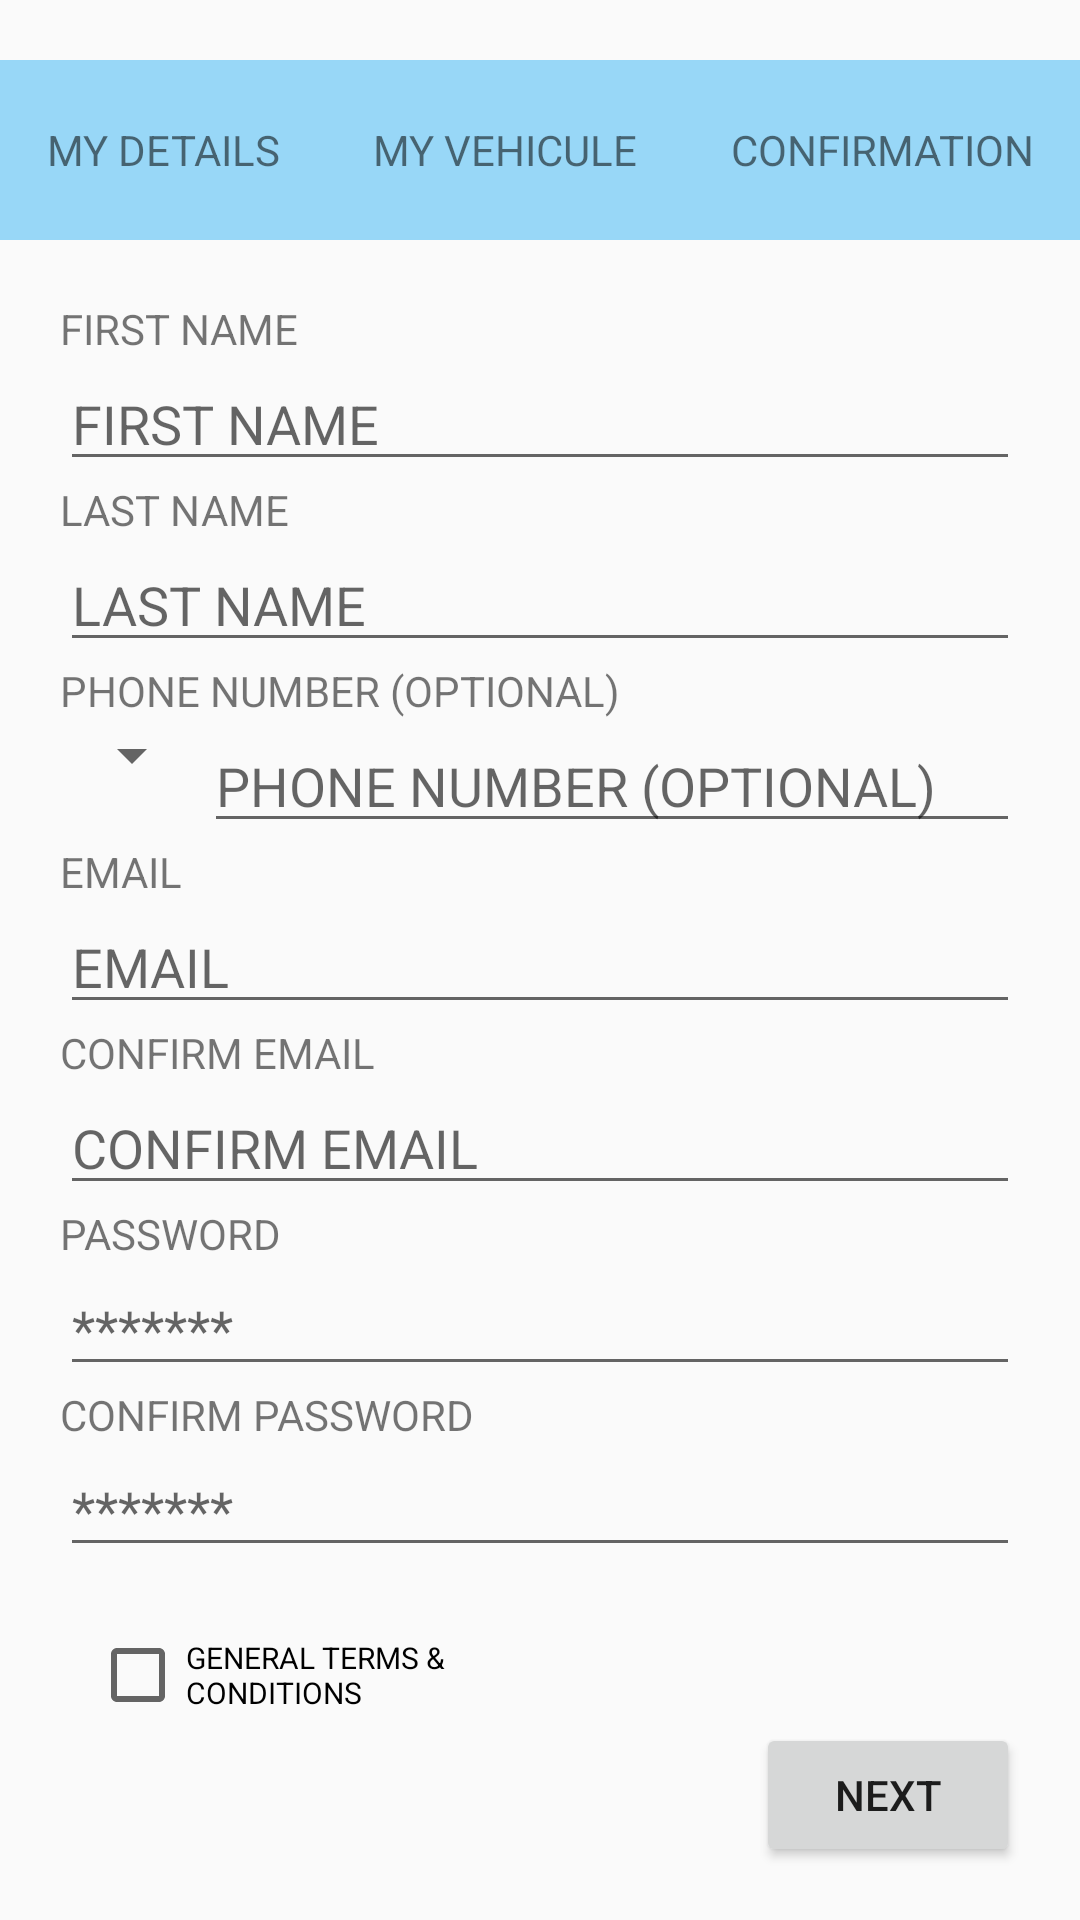

Reconstruct the res/layout file that produces this screen, plus the resources it refers to.
<!-- AndroidManifest.xml: application theme AppTheme -->
<!-- res/layout/activity_signin.xml -->
<?xml version="1.0" encoding="utf-8"?>

<androidx.constraintlayout.widget.ConstraintLayout xmlns:android="http://schemas.android.com/apk/res/android"
    xmlns:tools="http://schemas.android.com/tools"
    android:layout_width="match_parent"
    android:layout_height="match_parent"
    tools:context=".SignInActivity">

    <ScrollView
        android:layout_width="match_parent"
        android:layout_height="match_parent">

        <LinearLayout
            android:layout_width="match_parent"
            android:layout_height="wrap_content"
            android:orientation="vertical">

            <include layout="@layout/signin_menu" />

            <LinearLayout
                android:layout_width="match_parent"
                android:layout_height="wrap_content"
                android:orientation="vertical"
                android:padding="20dp">

                <TextView
                    android:id="@+id/signin_firstnametext"
                    android:layout_width="match_parent"
                    android:layout_height="wrap_content"
                    android:text="@string/first_name" />

                <EditText
                    android:id="@+id/signIn_firstnamefield"
                    android:layout_width="match_parent"
                    android:layout_height="wrap_content"
                    android:ems="10"
                    android:hint="@string/first_name"
                    android:inputType="textPersonName" />

                <TextView
                    android:id="@+id/signin_lastnametext"
                    android:layout_width="match_parent"
                    android:layout_height="wrap_content"
                    android:text="@string/last_name" />

                <EditText
                    android:id="@+id/signin_lastnamefield"
                    android:layout_width="match_parent"
                    android:layout_height="wrap_content"
                    android:ems="10"
                    android:hint="@string/last_name"
                    android:inputType="textPersonName" />

                <TextView
                    android:id="@+id/signin_phonetext"
                    android:layout_width="match_parent"
                    android:layout_height="wrap_content"
                    android:text="@string/phone_number_optional" />

                <LinearLayout
                    android:layout_width="match_parent"
                    android:layout_height="match_parent"
                    android:orientation="horizontal">

                    <Spinner
                        android:id="@+id/spinner"
                        android:layout_width="wrap_content"
                        android:layout_height="wrap_content" />

                    <EditText
                        android:id="@+id/signin_phonefield"
                        android:layout_width="match_parent"
                        android:layout_height="wrap_content"
                        android:ems="10"
                        android:hint="@string/phone_number_optional"
                        android:inputType="phone" />
                </LinearLayout>

                <TextView
                    android:id="@+id/signin_emailtext"
                    android:layout_width="match_parent"
                    android:layout_height="wrap_content"
                    android:text="@string/email" />

                <EditText
                    android:id="@+id/signin_emailfield"
                    android:layout_width="match_parent"
                    android:layout_height="wrap_content"
                    android:ems="10"
                    android:hint="@string/email"
                    android:inputType="textEmailAddress" />

                <TextView
                    android:id="@+id/signin_emailconfirmtext"
                    android:layout_width="match_parent"
                    android:layout_height="wrap_content"
                    android:text="@string/confirm_email" />

                <EditText
                    android:id="@+id/signin_emailconfirmfield"
                    android:layout_width="match_parent"
                    android:layout_height="wrap_content"
                    android:ems="10"
                    android:hint="@string/confirm_email"
                    android:inputType="textEmailAddress" />

                <TextView
                    android:id="@+id/signin_passwordtext"
                    android:layout_width="match_parent"
                    android:layout_height="wrap_content"
                    android:text="@string/password" />

                <EditText
                    android:id="@+id/signin_passwordfield"
                    android:layout_width="match_parent"
                    android:layout_height="wrap_content"
                    android:ems="10"
                    android:hint="@string/stars"
                    android:inputType="textPassword"/>

                <TextView
                    android:id="@+id/signin_passwordconfirmtext"
                    android:layout_width="match_parent"
                    android:layout_height="wrap_content"
                    android:text="@string/confirm_password" />

                <EditText
                    android:id="@+id/signin_passwordconfirmfield"
                    android:layout_width="match_parent"
                    android:layout_height="wrap_content"
                    android:ems="10"
                    android:inputType="textPassword"
                    android:hint="@string/stars" />

            </LinearLayout>

            <LinearLayout
                android:layout_width="174dp"
                android:layout_height="wrap_content"
                android:orientation="horizontal"
                android:paddingStart="30dp"
                android:paddingLeft="30dp">

                <CheckBox
                    android:id="@+id/checkBox2"
                    android:layout_width="0dp"
                    android:layout_height="wrap_content"
                    android:layout_weight="1"
                    android:checked="false"
                    android:text="@string/general_terms_conditions"
                    android:textSize="10sp" />

            </LinearLayout>

            <Button
                android:id="@+id/next_button_signIn"
                android:layout_width="wrap_content"
                android:layout_height="wrap_content"
                android:layout_gravity="end"
                android:layout_marginEnd="20dp"
                android:layout_marginRight="20dp"
                android:text="@string/next" />
        </LinearLayout>
    </ScrollView>

</androidx.constraintlayout.widget.ConstraintLayout>
<!-- res/layout/signin_menu.xml (included above) -->
<LinearLayout xmlns:android="http://schemas.android.com/apk/res/android"
    xmlns:tools="http://schemas.android.com/tools"
    android:id="@+id/signIn_menu"
    android:layout_width="match_parent"
    android:layout_height="60dp"
    android:layout_gravity="center"
    android:layout_marginTop="20dp"
    android:foregroundGravity="center"
    android:orientation="horizontal"
    tools:background="#98D7F7">

    <TextView
        android:id="@+id/textView"
        android:layout_width="wrap_content"
        android:layout_height="match_parent"
        android:layout_weight="1"
        android:gravity="center"
        android:text="@string/my_details" />

    <TextView
        android:id="@+id/textView3"
        android:layout_width="wrap_content"
        android:layout_height="match_parent"
        android:layout_weight="1"
        android:gravity="center"
        android:text="@string/my_vehicule" />

    <TextView
        android:id="@+id/textView6"
        android:layout_width="wrap_content"
        android:layout_height="match_parent"
        android:layout_weight="1"
        android:gravity="center"
        android:text="@string/confirmation" />
</LinearLayout>
<!-- resources referenced by this layout -->
<resources>
  <string name="confirm_email">CONFIRM EMAIL</string>
  <string name="confirm_password">CONFIRM PASSWORD</string>
  <string name="confirmation">CONFIRMATION</string>
  <string name="email">EMAIL</string>
  <string name="first_name">FIRST NAME</string>
  <string name="general_terms_conditions">GENERAL TERMS &amp; CONDITIONS</string>
  <string name="last_name">LAST NAME</string>
  <string name="my_details">MY DETAILS</string>
  <string name="my_vehicule">MY VEHICULE</string>
  <string name="next">NEXT</string>
  <string name="password">PASSWORD</string>
  <string name="phone_number_optional">PHONE NUMBER (OPTIONAL)</string>
  <string name="stars">*******</string>
  <style name="AppTheme" parent="Theme.AppCompat.Light.DarkActionBar">
          
          <item name="colorPrimary">@color/colorPrimary</item>
          <item name="colorPrimaryDark">@color/colorPrimaryDark</item>
          <item name="colorAccent">@color/colorAccent</item>
      </style>
  <color name="colorPrimary">#008577</color>
  <color name="colorPrimaryDark">#00574B</color>
  <color name="colorAccent">#D81B60</color>
</resources>
